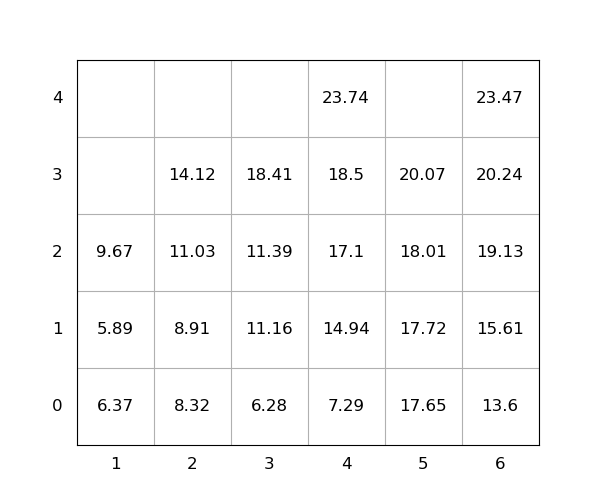

Data behind this chart, as committed beside it:
idx, loc_x, loc_y, loc_z, weight, seq, emerg, reloc, size(ft)
1, 2, 0, 0, 8.32, 1, 0, 0, 20
2, 5, 0, 0, 17.65, 2, 0, 0, 20
3, 6, 0, 0, 13.6, 3, 0, 0, 20
4, 2, 0, 1, 8.91, 4, 0, 0, 20
5, 6, 0, 1, 15.61, 5, 0, 0, 20
6, 2, 0, 2, 11.03, 6, 0, 0, 20
7, 2, 0, 3, 14.12, 7, 0, 0, 20
8, 4, 0, 0, 7.29, 8, 0, 0, 20
9, 6, 0, 2, 19.13, 9, 0, 0, 20
10, 1, 0, 0, 6.37, 10, 0, 1.0, 20
11, 5, 0, 1, 17.72, 11, 0, 0, 20
12, 3, 0, 0, 6.28, 12, 0, 0, 20
13, 6, 0, 3, 20.24, 13, 0, 0, 20
14, 5, 0, 2, 18.01, 14, 0, 0, 20
15, 5, 0, 3, 20.07, 15, 0, 0, 20
16, 3, 0, 1, 11.16, 16, 0, 0, 20
17, 4, 0, 1, 14.94, 17, 0, 0, 20
18, 4, 0, 2, 17.1, 18, 0, 0, 20
19, 6, 0, 4, 23.47, 19, 0, 0, 20
20, 4, 0, 3, 18.5, 20, 0, 0, 20
21, 3, 0, 2, 11.39, 21, 0, 0, 20
22, 1, 0, 1, 5.89, 22, 0, 1.0, 20
23, 4, 0, 4, 23.74, 23, 0, 0, 20
24, 1, 0, 2, 9.67, 24, 0, 1.0, 20
25, 3, 0, 3, 18.41, 25, 0, 0, 20
